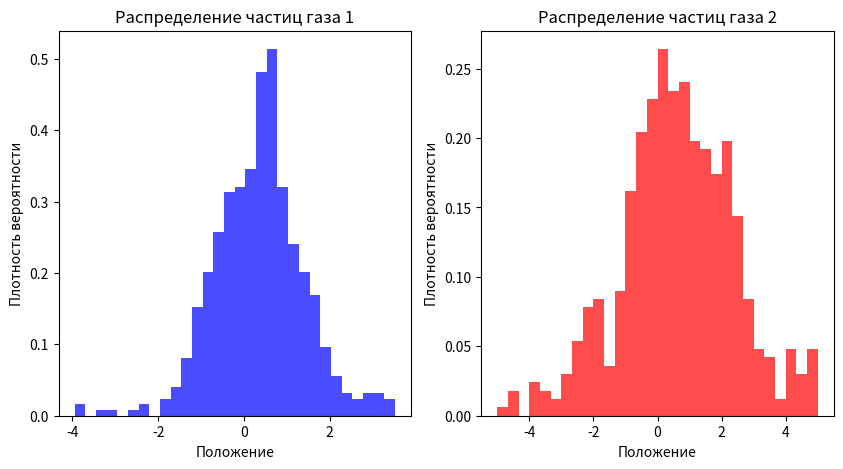

Reproduce this figure in Python.
import numpy as np
import matplotlib.pyplot as plt

num_steps = 10  # Количество шагов моделирования
num_particles = 50  # Количество частиц газа каждого вида
diffusion_coefficient_gas1 = 0.1  # Коэффициент диффузии для первого газа
diffusion_coefficient_gas2 = 0.3  # Коэффициент диффузии для второго газа

positions_gas1 = np.ones(num_particles) * 0.5
positions_gas2 = np.ones(num_particles) * 0.5

# Моделирование процесса диффузии для каждого газа на каждом шаге
all_positions_gas1 = []
all_positions_gas2 = []
for step in range(num_steps):
    displacements_gas1 = np.random.normal(
        scale=np.sqrt(2 * diffusion_coefficient_gas1), size=num_particles
    )
    positions_gas1 += displacements_gas1
    positions_gas1 = np.maximum(-5, np.minimum(5, positions_gas1))
    all_positions_gas1.append(positions_gas1.copy())

    displacements_gas2 = np.random.normal(
        scale=np.sqrt(2 * diffusion_coefficient_gas2), size=num_particles
    )
    positions_gas2 += displacements_gas2
    positions_gas2 = np.maximum(-5, np.minimum(5, positions_gas2))
    all_positions_gas2.append(positions_gas2.copy())

all_positions_gas1 = np.array(all_positions_gas1)
all_positions_gas2 = np.array(all_positions_gas2)

# Визуализация результатов для каждого газа на отдельном графике
plt.figure(figsize=(10, 5))

plt.subplot(1, 2, 1)
plt.hist(all_positions_gas1.flatten(), bins=30, density=True, color="blue", alpha=0.7)
plt.xlabel("Положение")
plt.ylabel("Плотность вероятности")
plt.title("Распределение частиц газа 1")

plt.subplot(1, 2, 2)
plt.hist(all_positions_gas2.flatten(), bins=30, density=True, color="red", alpha=0.7)
plt.xlabel("Положение")
plt.ylabel("Плотность вероятности")
plt.title("Распределение частиц газа 2")

plt.show()
